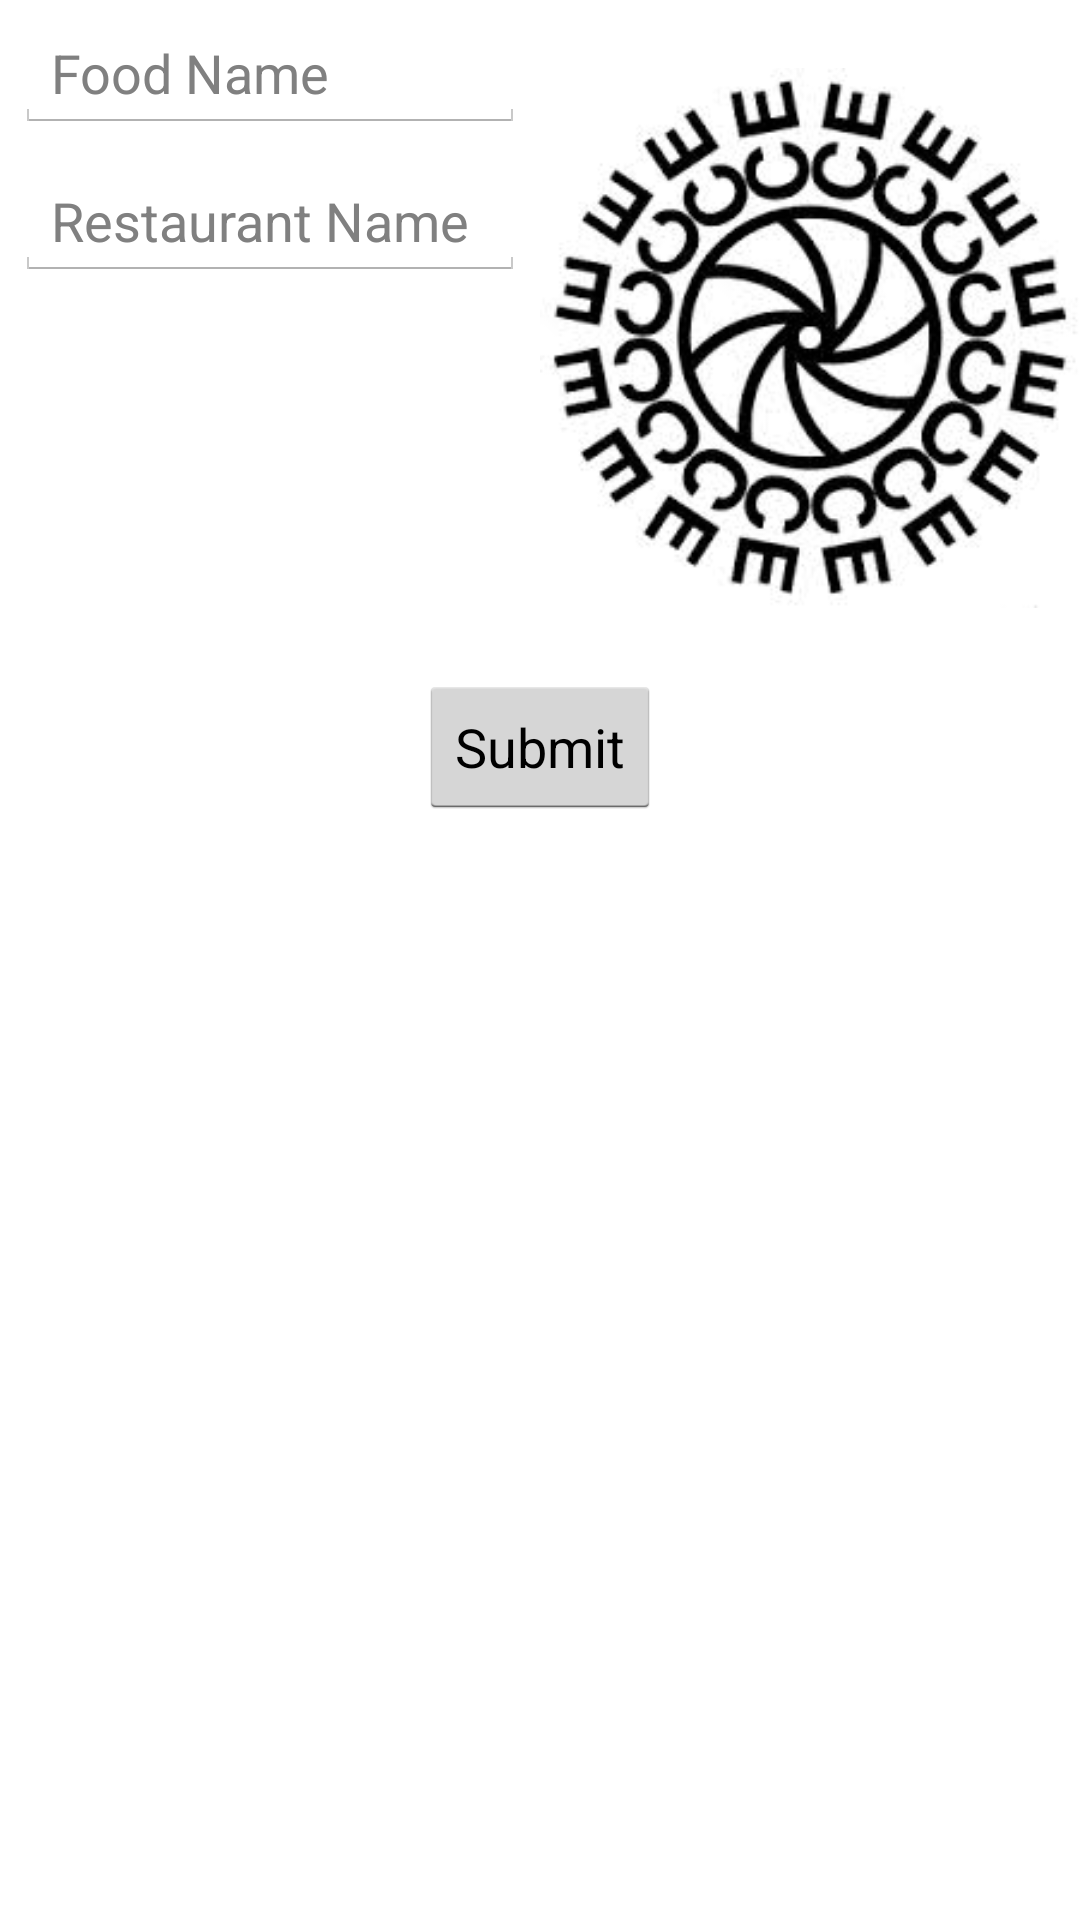

Here is an Android app screen rendered from its layout file. Give the layout XML and the strings, colors and styles it references.
<!-- AndroidManifest.xml: application theme android:Theme.Holo.Light.DarkActionBar -->
<!-- res/layout/camera.xml -->
<?xml version="1.0" encoding="utf-8"?>
<LinearLayout xmlns:android="http://schemas.android.com/apk/res/android"
              android:orientation="vertical"
              android:layout_width="match_parent"
              android:layout_height="match_parent">

    <LinearLayout
            android:orientation="horizontal"
            android:layout_width="fill_parent"
            android:layout_height="wrap_content">

        <LinearLayout
                android:orientation="vertical"
                android:layout_width="fill_parent"
                android:layout_height="wrap_content"
                android:layout_weight="0.5">

            <EditText android:id="@+id/foodName"
                      android:layout_width="fill_parent"
                      android:layout_height="wrap_content"
                      android:layout_alignParentLeft="true"
                      android:hint="Food Name"
                      android:layout_margin="5dp"/>

            <EditText android:id="@+id/restaurantName"
                      android:layout_width="fill_parent"
                      android:layout_height="wrap_content"
                      android:layout_alignParentLeft="true"
                      android:hint="Restaurant Name"
                      android:layout_margin="5dp" />

        </LinearLayout>
¡
        <ImageView android:id="@+id/foodImage"
                   android:contentDescription="food"
                   android:layout_height="wrap_content"
                   android:src="@drawable/camera"
                   android:layout_width="fill_parent"
                   android:layout_weight="0.5"
                   android:layout_toRightOf="@id/foodName"
                   android:layout_alignParentRight="true"
                   android:layout_gravity="center_vertical"/>
    </LinearLayout>

    <Button android:id="@+id/submitButton"
            android:layout_width="wrap_content"
            android:layout_height="wrap_content"
            android:text="Submit"
            android:layout_gravity="center_horizontal"
            android:layout_below="@id/restaurantName"/>
</LinearLayout>
<!-- resources referenced by this layout -->
<resources>
  <!-- drawable camera: jpeg bitmap (drawable, 13245 bytes) -->
</resources>
